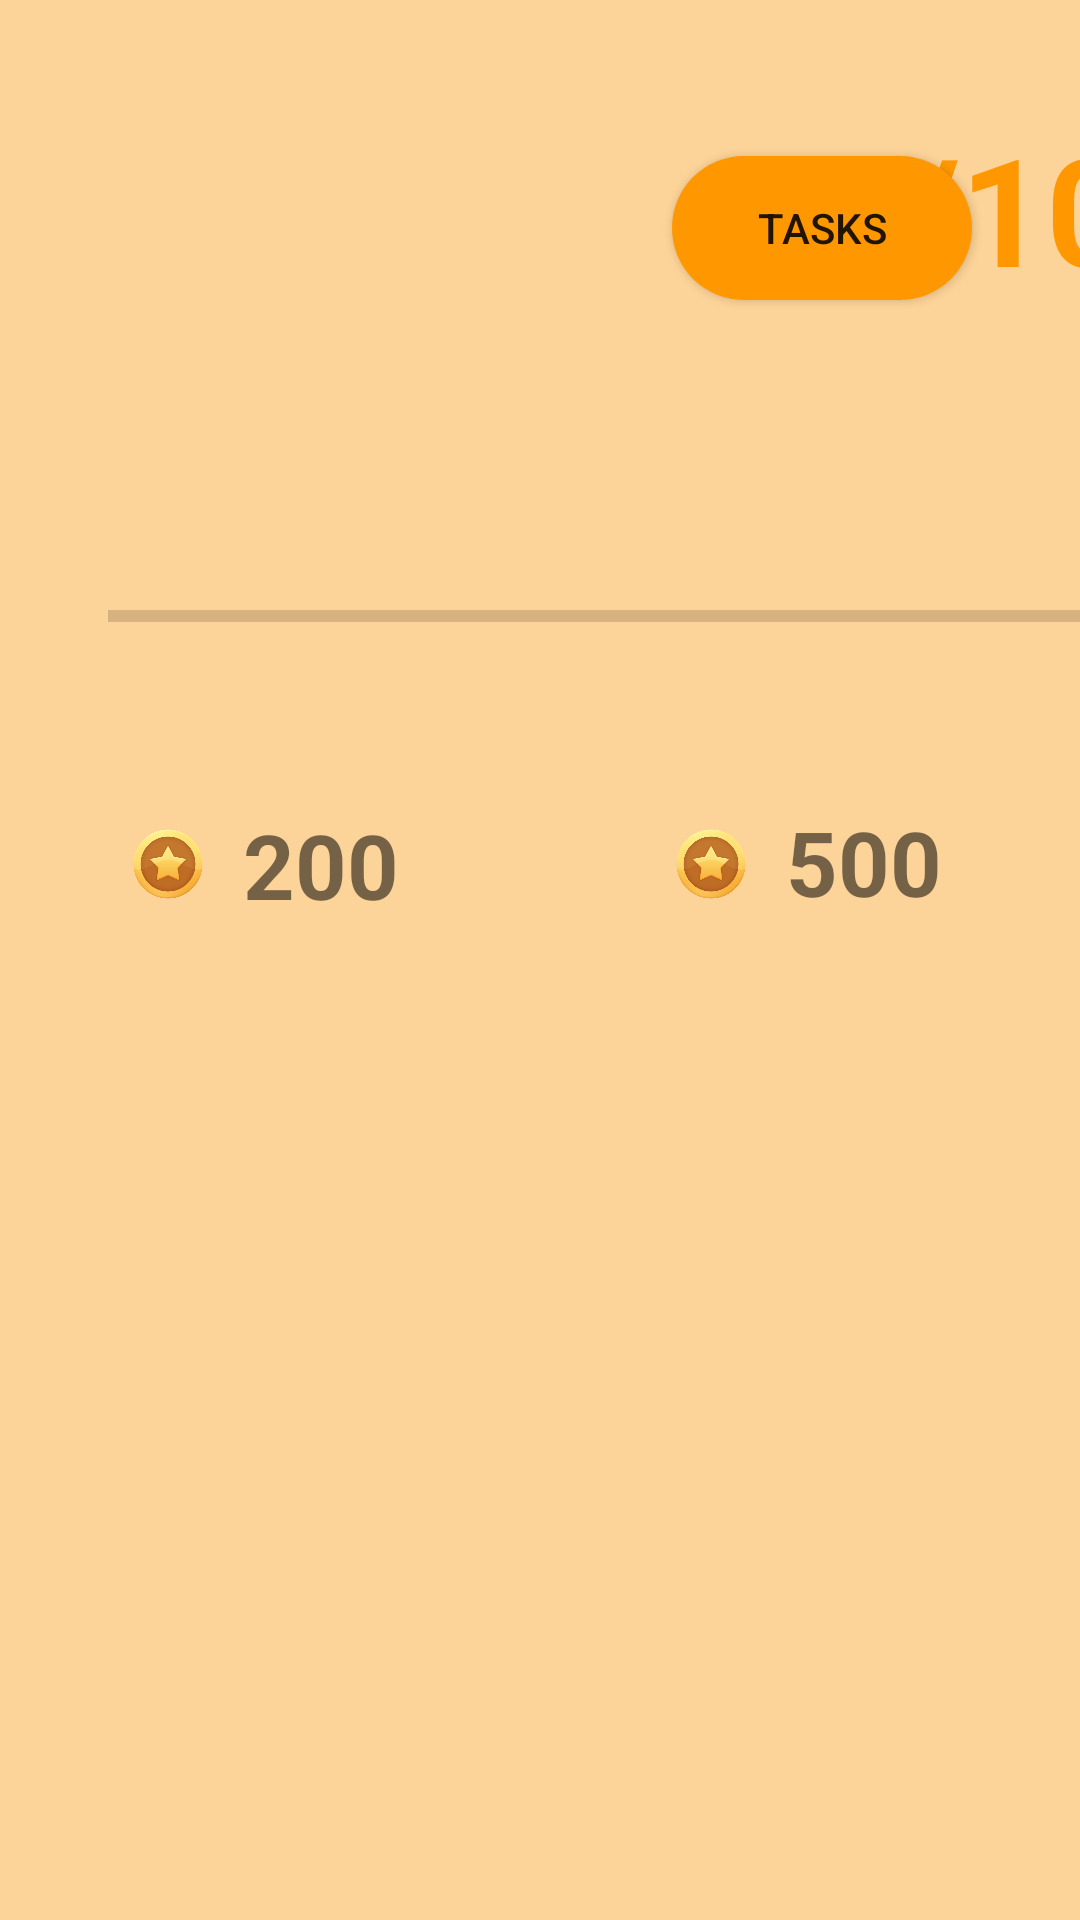

Android layout source for this screen:
<!-- AndroidManifest.xml: application theme Theme.MyApplication -->
<!-- res/layout/progress_page.xml -->
<?xml version="1.0" encoding="utf-8"?>
<androidx.constraintlayout.widget.ConstraintLayout xmlns:android="http://schemas.android.com/apk/res/android"
                                                   xmlns:app="http://schemas.android.com/apk/res-auto" xmlns:tools="http://schemas.android.com/tools" android:layout_width="match_parent"
                                                   android:layout_height="match_parent">

    <TextView
            android:background="@drawable/background_main"
            android:layout_width="fill_parent"
            android:layout_height="fill_parent" android:id="@+id/textView16"
            app:layout_constraintStart_toStartOf="parent" app:layout_constraintTop_toTopOf="parent"/>
    <TextView
            android:text="200"
            android:textSize="30dp"
            android:textStyle="bold"
            android:layout_width="wrap_content"
            android:layout_height="wrap_content" android:id="@+id/textView20"
            android:layout_marginTop="17dp" app:layout_constraintTop_toBottomOf="@+id/progressBar"
            android:layout_marginStart="5dp" app:layout_constraintStart_toEndOf="@+id/imageView10"/>
    <TextView
            android:text="500"
            android:textSize="30dp"
            android:textStyle="bold"
            android:layout_width="wrap_content"
            android:layout_height="wrap_content" android:id="@+id/textView22"
            android:layout_marginTop="16dp" app:layout_constraintTop_toBottomOf="@+id/progressBar"
            app:layout_constraintStart_toEndOf="@+id/imageView11" android:layout_marginStart="5dp"/>
    <TextView
            android:text="1K"
            android:textSize="30dp"
            android:textStyle="bold"
            android:layout_width="wrap_content"
            android:layout_height="wrap_content" android:id="@+id/textView25"
            android:layout_marginTop="16dp" app:layout_constraintTop_toBottomOf="@+id/progressBar"
            app:layout_constraintStart_toEndOf="@+id/imageView12" android:layout_marginStart="5dp"/>
    <TextView
            android:text="2K"
            android:textSize="30dp"
            android:textStyle="bold"
            android:layout_width="wrap_content"
            android:layout_height="wrap_content" android:id="@+id/textView26"
            android:layout_marginTop="16dp" app:layout_constraintTop_toBottomOf="@+id/progressBar"
            app:layout_constraintStart_toEndOf="@+id/imageView13"
            android:layout_marginStart="5dp"/>
    <ImageView
            android:layout_width="40dp"
            android:scaleType="fitXY"
            android:layout_height="40dp" app:srcCompat="@drawable/goldencoins" android:id="@+id/imageView10"
            app:layout_constraintStart_toStartOf="@+id/textView16"
            android:layout_marginStart="36dp" android:layout_marginTop="17dp"
            app:layout_constraintTop_toBottomOf="@+id/progressBar"/>
    <ImageView
            android:layout_width="40dp"
            android:scaleType="fitXY"
            android:layout_height="40dp" app:srcCompat="@drawable/goldencoins" android:id="@+id/imageView11"
            android:layout_marginTop="17dp"
            app:layout_constraintTop_toBottomOf="@+id/progressBar"
            app:layout_constraintStart_toEndOf="@+id/textView20" android:layout_marginStart="84dp"/>
    <ImageView
            android:layout_width="40dp"
            android:scaleType="fitXY"
            android:layout_height="40dp" app:srcCompat="@drawable/goldencoins" android:id="@+id/imageView12"
            android:layout_marginTop="16dp"
            app:layout_constraintTop_toBottomOf="@+id/progressBar"
            app:layout_constraintStart_toEndOf="@+id/textView22" android:layout_marginStart="84dp"/>
    <ImageView
            android:layout_width="40dp"
            android:scaleType="fitXY"
            android:layout_height="40dp" app:srcCompat="@drawable/goldencoins" android:id="@+id/imageView13"
            android:layout_marginTop="16dp"
            app:layout_constraintTop_toBottomOf="@+id/progressBar"
            app:layout_constraintStart_toEndOf="@+id/textView25" android:layout_marginStart="84dp"/>
    <ProgressBar
            style="?android:attr/progressBarStyleHorizontal"
            android:max="100"
            android:layout_width="656dp"
            android:layout_height="91dp"
            android:id="@+id/progressBar"
            app:layout_constraintTop_toTopOf="@+id/textView16" android:layout_marginTop="160dp"
            app:layout_constraintStart_toStartOf="@+id/textView16" android:layout_marginStart="36dp"/>
    <ImageView
            android:layout_width="72dp"
            android:visibility="invisible"
            android:layout_height="67dp" app:srcCompat="@drawable/correct" android:id="@+id/correct25"
            app:layout_constraintStart_toStartOf="@+id/textView16"
            android:layout_marginStart="48dp" app:layout_constraintBottom_toBottomOf="parent"
            android:layout_marginBottom="44dp"/>
    <ImageView
            android:layout_width="72dp"
            android:visibility="invisible"
            android:layout_height="67dp" app:srcCompat="@drawable/correct" android:id="@+id/correct50"
            app:layout_constraintStart_toEndOf="@+id/correct25" android:layout_marginStart="108dp"
            app:layout_constraintBottom_toBottomOf="@+id/textView16" android:layout_marginBottom="44dp"/>
    <ImageView
            android:layout_width="72dp"
            android:visibility="invisible"
            android:layout_height="67dp" app:srcCompat="@drawable/correct" android:id="@+id/correct100"
            app:layout_constraintStart_toEndOf="@+id/correct75"
            app:layout_constraintBottom_toBottomOf="parent"
            android:layout_marginStart="108dp" android:layout_marginBottom="44dp"/>
    <ImageView
            android:layout_width="72dp"
            android:visibility="invisible"
            android:layout_height="67dp" app:srcCompat="@drawable/correct" android:id="@+id/correct75"
            app:layout_constraintStart_toEndOf="@+id/correct50"
            app:layout_constraintBottom_toBottomOf="@+id/textView16" android:layout_marginStart="108dp"
            android:layout_marginBottom="44dp"/>
    <TextView
            android:text="KM"
            android:textStyle="bold"
            android:textSize="25dp"
            android:layout_width="wrap_content"
            android:layout_height="wrap_content" android:id="@+id/textView28"
            app:layout_constraintTop_toTopOf="@+id/textView16"
            android:layout_marginTop="56dp" android:layout_marginStart="5dp"
            app:layout_constraintStart_toEndOf="@+id/currentMiles"/>
    <TextView
            android:text="25/100"
            android:textStyle="bold"
            android:textSize="50dp"
            android:textColor="@color/orange"
            android:layout_width="wrap_content"
            android:layout_height="wrap_content" android:id="@+id/currentMiles"
            app:layout_constraintTop_toTopOf="@+id/textView16" app:layout_constraintStart_toStartOf="@+id/textView16"
            android:layout_marginTop="36dp" android:layout_marginStart="244dp"/>
    <Button
            android:text="Tasks"
            android:background="@drawable/background_time"
            android:layout_width="wrap_content"
            android:layout_height="wrap_content" android:id="@+id/btn_task_page"
            app:layout_constraintTop_toTopOf="@+id/textView16" app:layout_constraintEnd_toEndOf="parent"
            android:layout_marginTop="52dp" android:layout_marginEnd="36dp"/>
</androidx.constraintlayout.widget.ConstraintLayout>
<!-- resources referenced by this layout -->
<resources>
  <color name="orange">#FF9800</color>
  <!-- drawable background_main (drawable) -->
  <?xml version="1.0" encoding="utf-8"?>
  <shape xmlns:android="http://schemas.android.com/apk/res/android" android:shape="rectangle">
      <solid android:color="@color/light_orange" />
      <size
              android:width="100dp"
              android:height="30dp" />
      <corners android:radius="0dp" />
  </shape>
  <!-- drawable background_time (drawable) -->
  <?xml version="1.0" encoding="utf-8"?>
          <shape xmlns:android="http://schemas.android.com/apk/res/android" android:shape="rectangle">
              <solid android:color="@color/orange" />
              <size
                      android:width="100dp"
                      android:height="30dp" />
              <corners android:radius="25dp"/>
          </shape>
  <!-- drawable goldencoins: png bitmap (drawable, 168908 bytes) -->
  <style name="Theme.MyApplication" parent="Theme.MaterialComponents.DayNight.DarkActionBar.Bridge">
          
          <item name="colorPrimary">#2196F3</item>
          <item name="colorPrimaryVariant">#2196F3</item>
          <item name="colorOnPrimary">#03A9F4</item>
          
          <item name="colorSecondary">@color/teal_200</item>
          <item name="colorSecondaryVariant">@color/teal_700</item>
          <item name="colorOnSecondary">@color/black</item>
          
          <item name="android:statusBarColor" tools:targetApi="l">?attr/colorPrimaryVariant</item>
          
      </style>
  <color name="light_orange">#64FF9800</color>
  <color name="teal_200">#FF03DAC5</color>
  <color name="teal_700">#FF018786</color>
  <color name="black">#FF000000</color>
</resources>
